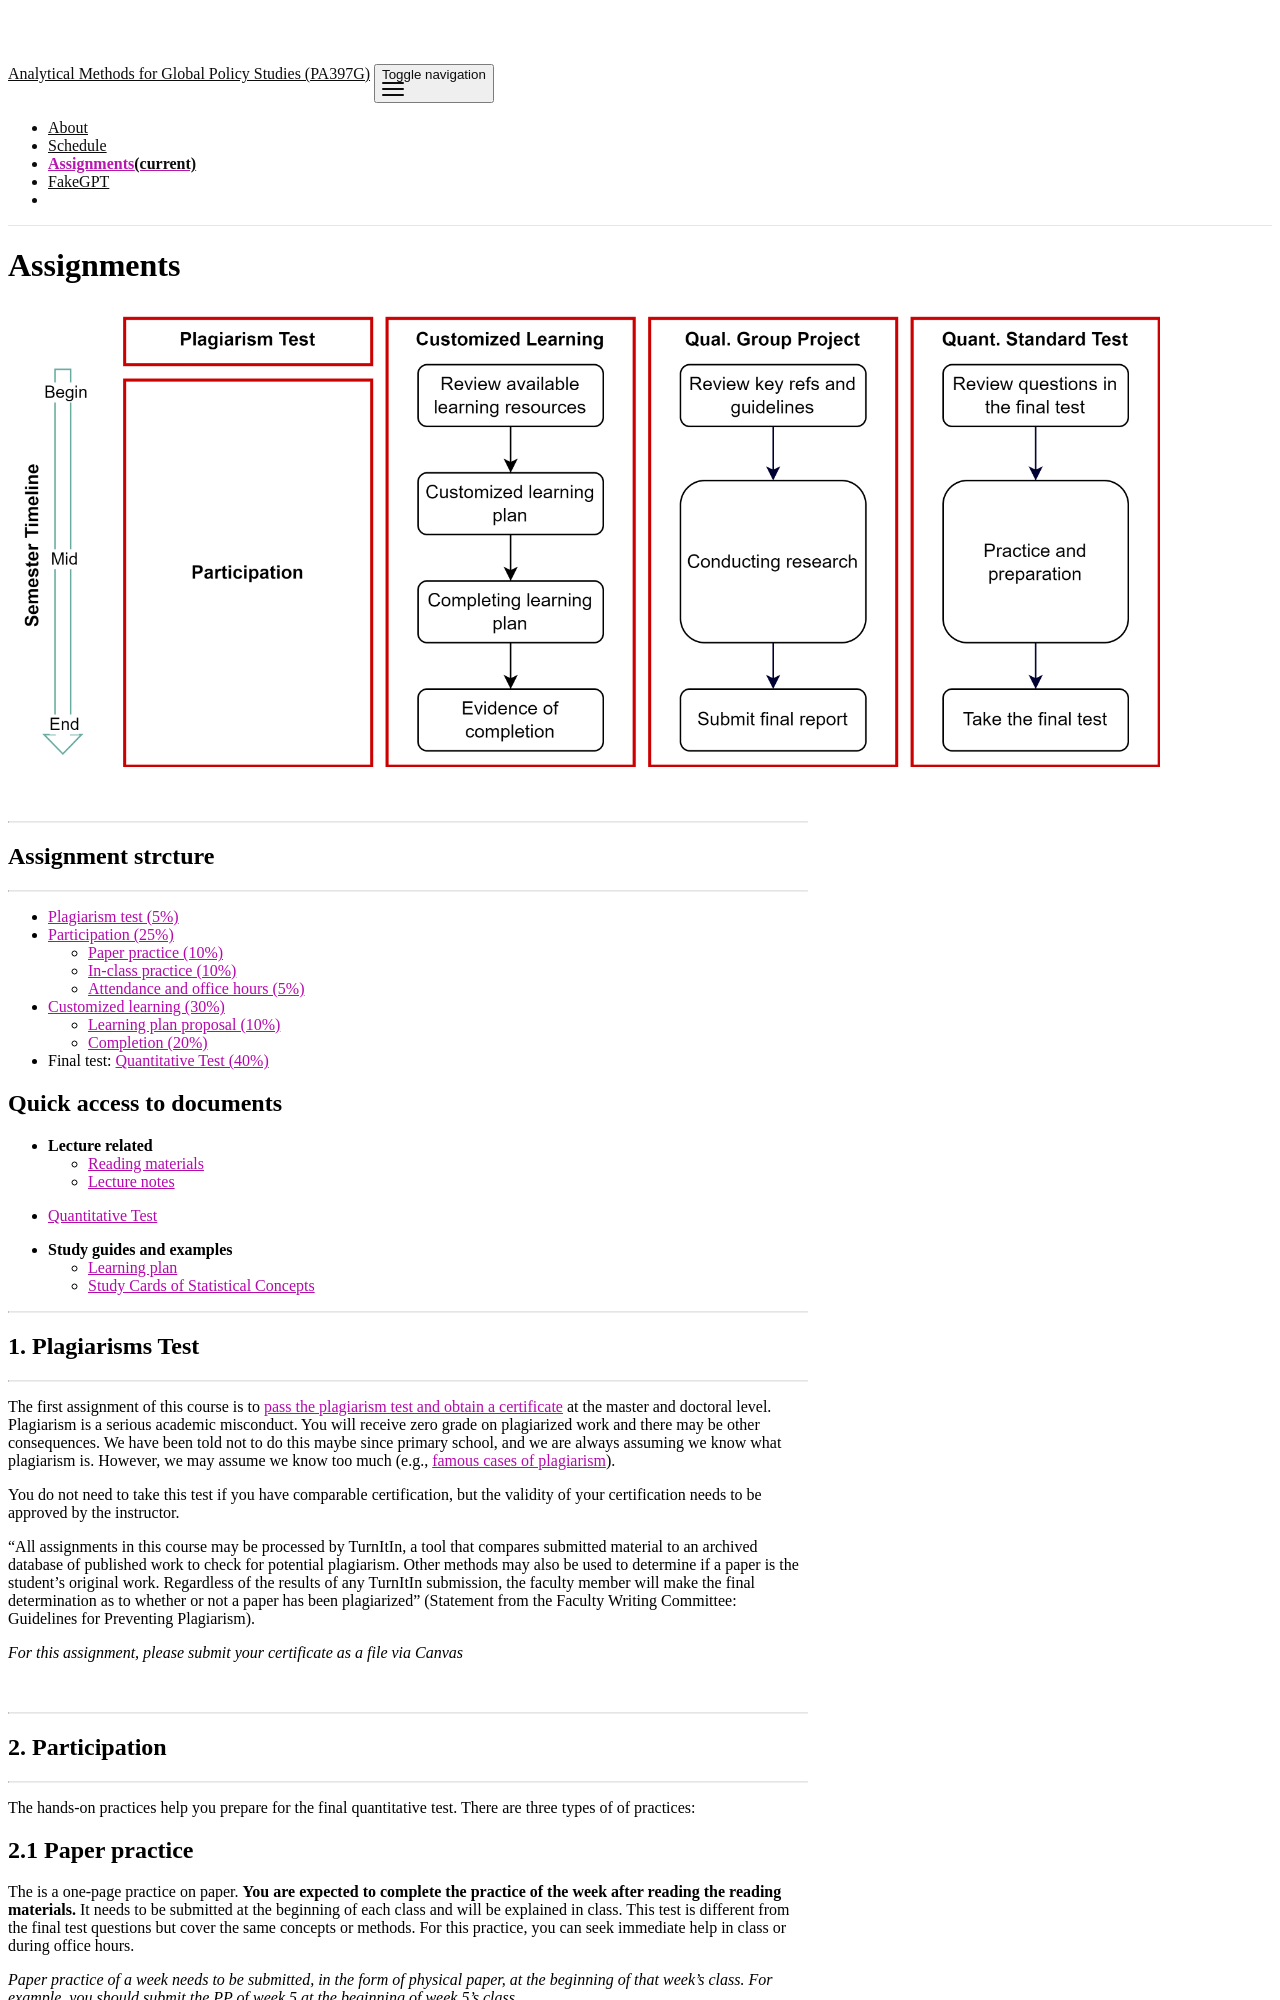

repository: ma-ji/amgps · page: assignments/index.html · generator: jekyll

---
nav_order: 2
nav: true
layout: page
permalink: /assignments/
title: Assignments
# description:
toc:
  sidebar: left
---

<div class="row mt-3">
    <div class="col-sm mt-3 mt-md-0">
        <img class="img-fluid rounded z-depth-1" src="{{ site.baseurl }}/assets/img/structure-assignments.png" data-zoomable>
    </div>
</div>

<br>

---
# Assignment strcture
---

- [Plagiarism test (5%)](#1-plagiarisms-test)
- [Participation (25%)](#2-participation)
  - [Paper practice (10%)](#21-paper-practice)
  - [In-class practice (10%)](#22-in-class-practice)
  - [Attendance and office hours (5%)](#24-attendance-and-office-hours)
- [Customized learning (20%)](#3-customized-learning)
  - [Learning plan proposal (5%)](#31-learning-plan-proposal)
  - [Completion (15%)](#32-completion)
- Final test and report
  - [Quantitative Test (20%)](#4-quantitative-test)
  - [Qualitative Group Project (30%)](#5-qualitative-group-project)

## Quick access to documents

- **Lecture related**
  - [Reading materials](https://drive.google.com/drive/folders/1LK6bfgTpNFhCLEPraZSA_F702l-_vdBE?usp=sharing)
  - [Weekly Q&A](https://docs.google.com/document/d/1vH484H4gnSGaZS7N6DTazlEUdjXDsKKnJoRPj-r5Z-4/edit?usp=sharing)
  - [Lecture notes](https://docs.google.com/presentation/d/1tStsZ7Gqw_TVj94vkcEoeUcwzlycEpdrQ1zrCZsU50A/edit?usp=sharing)

- **Tests**
  - [Quantitative Test](https://docs.google.com/document/d/110bHrxdJcj0G43vg3sXPck4dnSd_jWJdEtpaKz_qOk0/edit?usp=sharing)
  - [Qualitative Group Project](https://docs.google.com/document/d/1nEHgKdDZIHcIAUQ-UUSx0RVMrEh-O-TIFSpot5lSI34/edit?usp=sharing)

- **Study guides**
  - [FAQs for major assignments](https://docs.google.com/document/d/1_X4TtOrNwr9jl3uQ5XnWEfkROOYgWlMeiwlvCaALcs0/edit?usp=sharing)
  - [Qualitative Group Project: Study Guide](https://docs.google.com/document/d/1qhHD8RBbST6uIs645GRWbZe4-JbocQkqMkqyRoPvgQg/edit?usp=sharing)
  - [Study Cards of Statistical Concepts](https://amgps.jima.me/assets/pdf/study_cards.pdf)

- **Examples**
  - Qualitative Group Project: [Research proposal](/assets/pdf/quali_plan_Redacted.pdf), [Final report](/assets/pdf/quali_final_Redacted.pdf)
  - [Learning plan](/assets/pdf/learning_plan_examples.pdf)


---
# 1. Plagiarisms Test
---

The first assignment of this course is to [pass the plagiarism test and obtain a certificate](https://plagiarism.iu.edu/index.html) at the master and doctoral level. Plagiarism is a serious academic misconduct. You will receive zero grade on plagiarized work and there may be other consequences. We have been told not to do this maybe since primary school, and we are always assuming we know what plagiarism is. However, we may assume we know too much (e.g., [famous cases of plagiarism](https://www.google.com/search?q=famous+cases+of+plagiarism)).

You do not need to take this test if you have comparable certification, but the validity of your certification needs to be approved by the instructor.

"All assignments in this course may be processed by TurnItIn, a tool that compares submitted material to an archived database of published work to check for potential plagiarism. Other methods may also be used to determine if a paper is the student's original work. Regardless of the results of any TurnItIn submission, the faculty member will make the final determination as to whether or not a paper has been plagiarized" (Statement from the Faculty Writing Committee: Guidelines for Preventing Plagiarism).

_For this assignment, please submit your certificate as a file via Canvas_

<br>

---
# 2. Participation
---

<!-- ## 2.1 Reading annotation (5%)

You are expected to read and annotate the course materials of each week before class (1st week is exempt). The purpose is to have a chance to interact with your classmates, and I will have a better idea of your "pain points" before class. At least have one comment on each article, and respond to at least one comment from another classmate. This regular on-going assignment uses online annotation platform, and is due before the class day. -->

<!-- %%%%%%% Try any of these practices as group activity. %%%%%%% -->

The hands-on practices help you prepare for the final quantitative test. There are three types of of practices:

## 2.1 Paper practice

The is a one-page practice on paper. **You are expected to complete the practice of the week after reading the reading materials.** It needs to be submitted at the beginning of each class and will be explained in class. This test is different from the final test questions but cover the same concepts or methods. For this practice, you can seek immediate help in class or during office hours.

_Paper practice of a week needs to be submitted, in the form of physical paper, at the beginning of that week's class. For example, you should submit the PP of week 5 at the beginning of week 5's class._

[Access the paper practice by week here.](https://drive.google.com/drive/folders/1SuaiHcNo8aF6Uo8g-LzgD0YHWiaFd4x2?usp=sharing)
